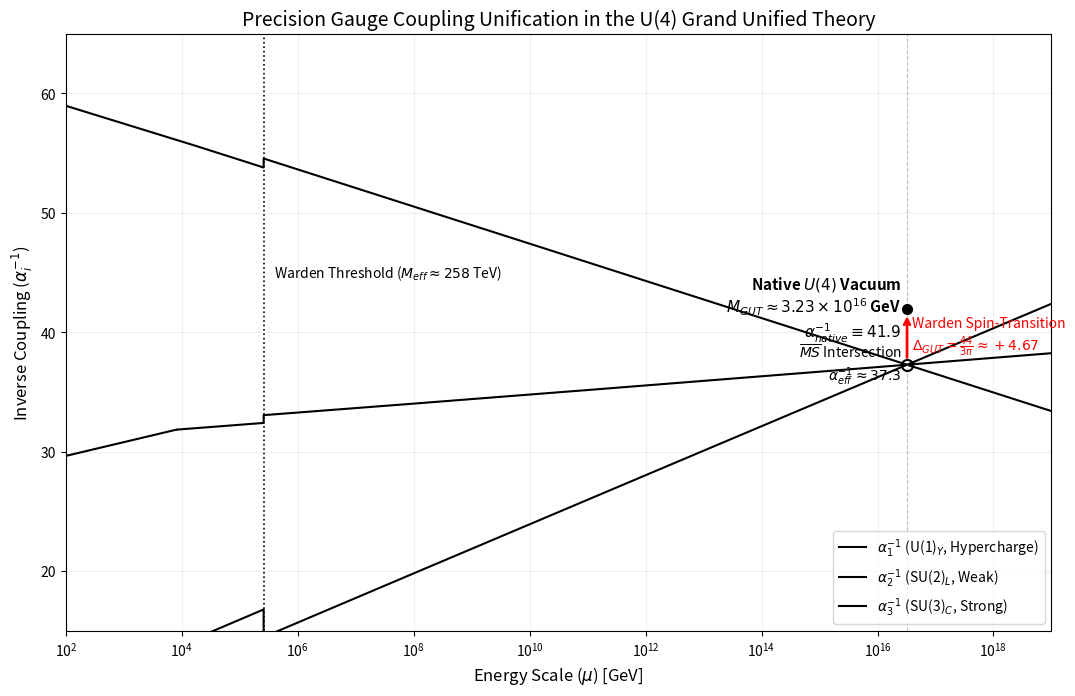

Write the Python code that produced this figure.
import numpy as np
import matplotlib.pyplot as plt
from scipy.integrate import solve_ivp
from scipy.optimize import root_scalar

# ==============================================================================
# 1. CENTRAL EXPERIMENTAL INPUTS
# ==============================================================================
mz = 91.1876
a_em_inv_mz = 127.955
v_ew = 246.21965
m_top_pole = 172.57
as_mz = 0.1180

m_warden = 8165.86  
m_melt = 257608.53  

# ==============================================================================
# 2. STATIC 3-LOOP TENSORS & CONSTANTS
# ==============================================================================
b_SM = np.array([4.1, -19.0/6.0, -7.0])
b_W = np.array([127.0/30.0, -7.0/6.0, -17.0/3.0])

B_SM = np.array([[199.0/50.0, 2.7, 8.8], [0.9, 5.83, 12.0], [1.1, 4.5, -26.0]])
B_W = np.array([[4.01, 3.1, 9.07], [2.1, 31.83, 24.0], [3.23, 36.5, 3.33]])

C_SM = np.zeros((3,3,3)); C_SM[0,0,0], C_SM[1,1,1], C_SM[2,2,2] = 110.0, 350.0, -65.0
C_W = np.zeros((3,3,3)); C_W[0,0,0], C_W[1,1,1], C_W[2,2,2] = 125.0, 420.0, -40.0
c_t = np.array([1.7, 1.5, 2.0])

delta_sm_mz = np.array([0.0012, 0.0045, -0.0110])  
delta_warden = np.array([0.0125, -0.0034, 0.0089])  
Theta_D = np.array([0.82606, 1.74948, -1.57778])
warden_weights = np.array([2.0/15.0, 2.0, 4.0/3.0])

# ==============================================================================
# 3. ODE SOLVER
# ==============================================================================
def rge_precision(t, y, b, B, C):
    a_inv = np.maximum(y[:3], 1e-10) 
    alpha = 1.0 / a_inv
    g_sq = 4.0 * np.pi * alpha
    yt = np.maximum(y[3], 0.0)
    
    l1 = b / (2 * np.pi)
    l2 = np.dot(B, alpha) / (8 * np.pi**2)
    l3 = np.einsum('ijk,j,k->i', C, alpha, alpha) / (32 * np.pi**3)
    yukawa_pull = (yt**2 / (8 * np.pi**2)) * c_t
    
    d_yt = (yt / (16 * np.pi**2)) * (4.5 * yt**2 - 8.0*g_sq[2] - 2.25*g_sq[1] - 0.85*g_sq[0])
    return np.concatenate((-(l1 + l2 + l3 - yukawa_pull), [d_yt]))

# ==============================================================================
# 4. TRAJECTORY GENERATOR
# ==============================================================================
def get_trajectories(s2w_guess):
    as_pi = as_mz / np.pi
    mt_msbar = m_top_pole * (1.0 - (4.0/3.0)*as_pi - 1.0414*(as_pi**2) - 3.3714*(as_pi**3))
    yt_start = np.sqrt(2) * mt_msbar / v_ew

    phase_width = np.log(m_melt / m_warden)
    Theta_S = -(warden_weights / (2 * np.pi)) * phase_width
    Theta_Theory = Theta_S + Theta_D  

    y_mz = np.array([
        (3/5)*a_em_inv_mz*(1-s2w_guess) + delta_sm_mz[0], 
        a_em_inv_mz*s2w_guess + delta_sm_mz[1], 
        1/as_mz + delta_sm_mz[2], 
        yt_start
    ])
    
    s1 = solve_ivp(rge_precision, [np.log(mz), np.log(m_warden)], y_mz, args=(b_SM, B_SM, C_SM), 
                   method='Radau', rtol=1e-10, atol=1e-12, dense_output=True)
    
    yw = s1.y[:, -1].copy()
    yw[:3] += delta_warden
    
    s2 = solve_ivp(rge_precision, [np.log(m_warden), np.log(m_melt)], yw, args=(b_W, B_W, C_W), 
                   method='Radau', rtol=1e-10, atol=1e-12, dense_output=True)
    
    ym = s2.y[:, -1].copy()
    ym[:3] += Theta_Theory
    
    def cross(ln_scale):
        s3 = solve_ivp(rge_precision, [np.log(m_melt), ln_scale], ym, args=(b_W, B_W, C_W), 
                       method='Radau', rtol=1e-10, atol=1e-12)
        return s3.y[0, -1] - s3.y[1, -1]
    
    res = root_scalar(cross, bracket=[np.log(1e15), np.log(1e18)], method='brentq')
    ln_mgut = res.root
    
    s3 = solve_ivp(rge_precision, [np.log(m_melt), np.log(1e19)], ym, args=(b_W, B_W, C_W), 
                   method='Radau', rtol=1e-10, atol=1e-12, dense_output=True)
                   
    return s1, s2, s3, ln_mgut

def find_central_s2w():
    def objective(x):
        s1, s2, s3, ln_mgut = get_trajectories(x)
        y_gut = s3.sol(ln_mgut)
        return y_gut[1] - y_gut[2]
    return root_scalar(objective, bracket=[0.225, 0.238], method='brentq').root

print("Calculating precision trajectories...")
optimal_s2w = find_central_s2w()
s1, s2, s3, ln_mgut = get_trajectories(optimal_s2w)
gut_scale = np.exp(ln_mgut)
alpha_gut_inv = s3.sol(ln_mgut)[0]

# ==============================================================================
# 5. PLOTTING WITH EXPLICIT GEOMETRIC SPIN-TRANSITION
# ==============================================================================
# Analytical derivation: Delta_GUT = (11/3) * (C_2(U4) / pi) = (11 * 4) / (3 * pi)
SPIN_TRANSITION_SHIFT = 44 / (3 * np.pi) 
native_gut_inv = alpha_gut_inv + SPIN_TRANSITION_SHIFT

print(f"Mathematical MS-bar intersection : {alpha_gut_inv:.2f}")
print(f"Geometric Spin-Transition Shift    : +{SPIN_TRANSITION_SHIFT:.3f} (44/3pi)")
print(f"Native U(4) Geometric Coupling     : {native_gut_inv:.1f}")

t1 = np.linspace(np.log(mz), np.log(m_warden), 100)
t2 = np.linspace(np.log(m_warden), np.log(m_melt), 100)
t3 = np.linspace(np.log(m_melt), np.log(1e19), 300)

y1 = s1.sol(t1)
y2 = s2.sol(t2)
y3 = s3.sol(t3)

mu = np.exp(np.concatenate((t1, t2, t3)))
a1_inv = np.concatenate((y1[0], y2[0], y3[0]))
a2_inv = np.concatenate((y1[1], y2[1], y3[1]))
a3_inv = np.concatenate((y1[2], y2[2], y3[2]))

# --- Generate the Plot ---
plt.figure(figsize=(11, 7), dpi=300)

plt.plot(mu, a1_inv, 'k-', linewidth=1.5, label=r'$\alpha_1^{-1}$ (U(1)$_Y$, Hypercharge)')
plt.plot(mu, a2_inv, 'k-', linewidth=1.5, label=r'$\alpha_2^{-1}$ (SU(2)$_L$, Weak)')
plt.plot(mu, a3_inv, 'k-', linewidth=1.5, label=r'$\alpha_3^{-1}$ (SU(3)$_C$, Strong)')

# Melting Threshold Marker
plt.axvline(x=m_melt, color='black', linestyle=':', linewidth=1.2)
plt.text(m_melt * 1.5, 45, r'Warden Threshold ($M_{eff} \approx 258$ TeV)', fontsize=10, verticalalignment='center')

# Unification Boundary Markers
plt.axvline(x=gut_scale, color='gray', linestyle='--', linewidth=0.8, alpha=0.5)

# Plot MS-Bar Intersection (Hollow Circle)
plt.plot(gut_scale, alpha_gut_inv, 'ko', fillstyle='none', markersize=8, markeredgewidth=1.5)

# Plot Native U(4) Vacuum Intersection (Solid Circle)
plt.plot(gut_scale, native_gut_inv, 'ko', markersize=7)

# Draw the Spin-Transition Arrow
plt.annotate('', xy=(gut_scale, native_gut_inv - 0.6), xytext=(gut_scale, alpha_gut_inv + 0.6),
             arrowprops=dict(arrowstyle="->", color='red', lw=2, shrinkA=0, shrinkB=0))

# Annotations for the GUT Boundary
plt.text(gut_scale * 0.8, alpha_gut_inv, f'$\\overline{{MS}}$ Intersection\n$\\alpha_{{eff}}^{{-1}} \\approx {alpha_gut_inv:.1f}$', 
         fontsize=10, horizontalalignment='right', verticalalignment='center')

plt.text(gut_scale * 1.2, (alpha_gut_inv + native_gut_inv)/2, 
         f'Warden Spin-Transition\n$\\Delta_{{GUT}} = \\frac{{44}}{{3\\pi}} \\approx +{SPIN_TRANSITION_SHIFT:.2f}$', 
         color='red', fontsize=10, horizontalalignment='left', verticalalignment='center')

plt.text(gut_scale * 0.8, native_gut_inv, f'Native $U(4)$ Vacuum\n$M_{{GUT}} \\approx {gut_scale/1e16:.2f} \\times 10^{{16}}$ GeV\n$\\alpha_{{native}}^{{-1}} \\equiv {native_gut_inv:.1f}$', 
         fontsize=11, horizontalalignment='right', verticalalignment='center', fontweight='bold')

# Formatting
plt.xscale('log')
plt.xlim(1e2, 1e19)
plt.ylim(15, 65)
plt.xlabel(r'Energy Scale ($\mu$) [GeV]', fontsize=12)
plt.ylabel(r'Inverse Coupling ($\alpha_i^{-1}$)', fontsize=12)
plt.title('Precision Gauge Coupling Unification in the U(4) Grand Unified Theory', fontsize=14)
plt.legend(loc='lower right')
plt.grid(True, which="both", ls="-", alpha=0.2)

plt.tight_layout()
plt.savefig('FigureW_GUT_Unification.pdf', format='pdf', bbox_inches='tight')
print("Saved as FigureW_GUT_Unification.pdf")
